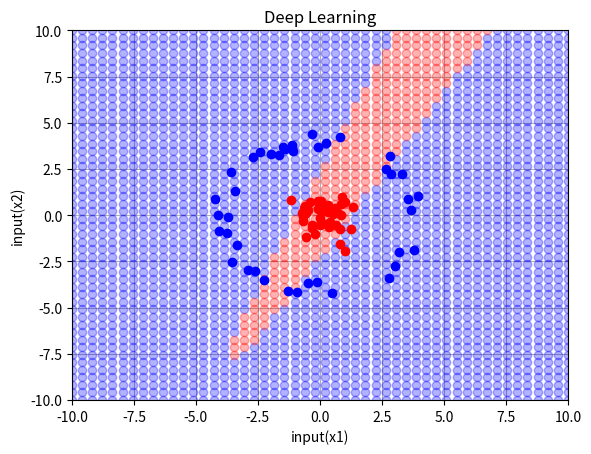
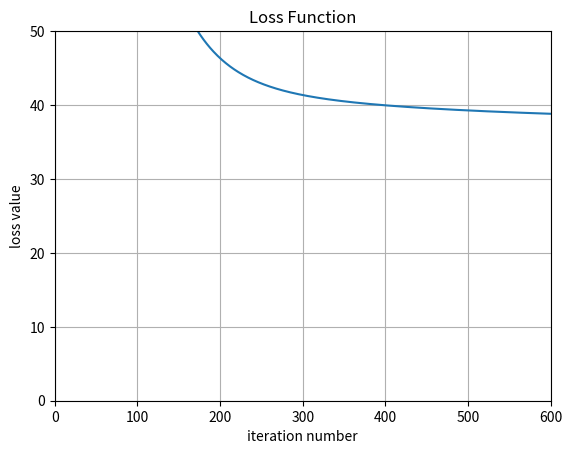

Generate these figures, in order, with matplotlib:
import numpy as np
import matplotlib.pyplot as plt

#dataset
num_of_sam = 40
std_dv = 0.6
radius = 4
X_center = np.random.randn(num_of_sam,2)*std_dv

s = np.random.uniform(0,2*np.pi,num_of_sam)
noise = np.random.uniform(0.9, 1.1, num_of_sam)
x1 = np.sin(s)*radius*noise
x2 = np.cos(s)*radius*noise
X_circle = np.c_[x1,x2]

X = np.vstack((X_center,X_circle))

t_group1 = np.tile([0,1],(num_of_sam,1))
t_group2 = np.tile([1,0],(num_of_sam,1))
T = np.vstack((t_group1, t_group2))

#function
def sigmoid(x):
    return 1 / (1 + np.exp(-x))

def softmax(x):
    return np.exp(x) / np.sum(np.exp(x), axis=1, keepdims=True)

def loss(y, t):
    return -np.sum(np.multiply(t, np.log(y)) + np.multiply((1 - t), np.log(1 - y)))

#initial setting
W1 = np.random.randn(2,3)
B1 = np.random.randn(1,3)
W2 = np.random.randn(3,2)
B2 = np.random.randn(1,2)

learning_rate = 0.008
E_save = []

#iteration
num_of_itr = 600
for i in range(num_of_itr):
    #forward propagation
    H = sigmoid(np.dot(X,W1)+B1)
    Y = softmax(np.dot(H,W2)+B2)
    E = loss(Y, T)
    E_save = np.append(E_save, E)

    #back propagation
    dW2 = np.dot(H.T,Y-T)
    dB2 = np.sum(Y-T, axis=0, keepdims=True)
    dW1 = np.dot(X.T,H*(1-H)*np.dot(Y-T,W2.T))
    dB1 = np.sum(H*(1-H)*np.dot(Y-T,W2.T), axis=0, keepdims=True)

    #update
    W1 = W1 - learning_rate*dW1
    B1 = B1 - learning_rate*dB1
    W2 = W2 - learning_rate*dW2
    B2 = B2 - learning_rate*dB2

#graph plot
grid_range = 10
resolution = 50
x1_grid = x2_grid = np.linspace(-grid_range, grid_range, resolution)

xx, yy = np.meshgrid(x1_grid, x2_grid)
X_grid = np.c_[xx.ravel(), yy.ravel()]

H_grid = sigmoid(np.dot(X_grid, W1)+B1)
Y_grid = softmax(np.dot(H_grid, W2)+B2)
Y_predict = np.around(Y_grid)

out_connect = np.hstack((X_grid,Y_predict))
blue_group = out_connect[out_connect[:,2]==1]
red_group = out_connect[out_connect[:,3]==1]


#show graph/output
plt.figure()

plt.title("Deep Learning")
plt.xlabel("input(x1)")
plt.ylabel("input(x2)")

plt.grid(True)
plt.xlim(-grid_range,grid_range)
plt.ylim(-grid_range,grid_range)
plt.plot(blue_group[:,0],blue_group[:,1],'o',alpha=0.3,color='blue')
plt.plot(red_group[:,0],red_group[:,1],'o',alpha=0.3,color='red')

plt.plot(X_center[:,0],X_center[:,1], 'o',color='red')
plt.plot(X_circle[:,0],X_circle[:,1], 'o',color='blue')
plt.show()

#show graph/loss function
plt.figure()

plt.title("Loss Function")
plt.xlabel("iteration number")
plt.ylabel("loss value")

plt.grid(True)
plt.xlim(0,num_of_itr)
plt.ylim(0,50)

plt.plot(E_save)
plt.show()
